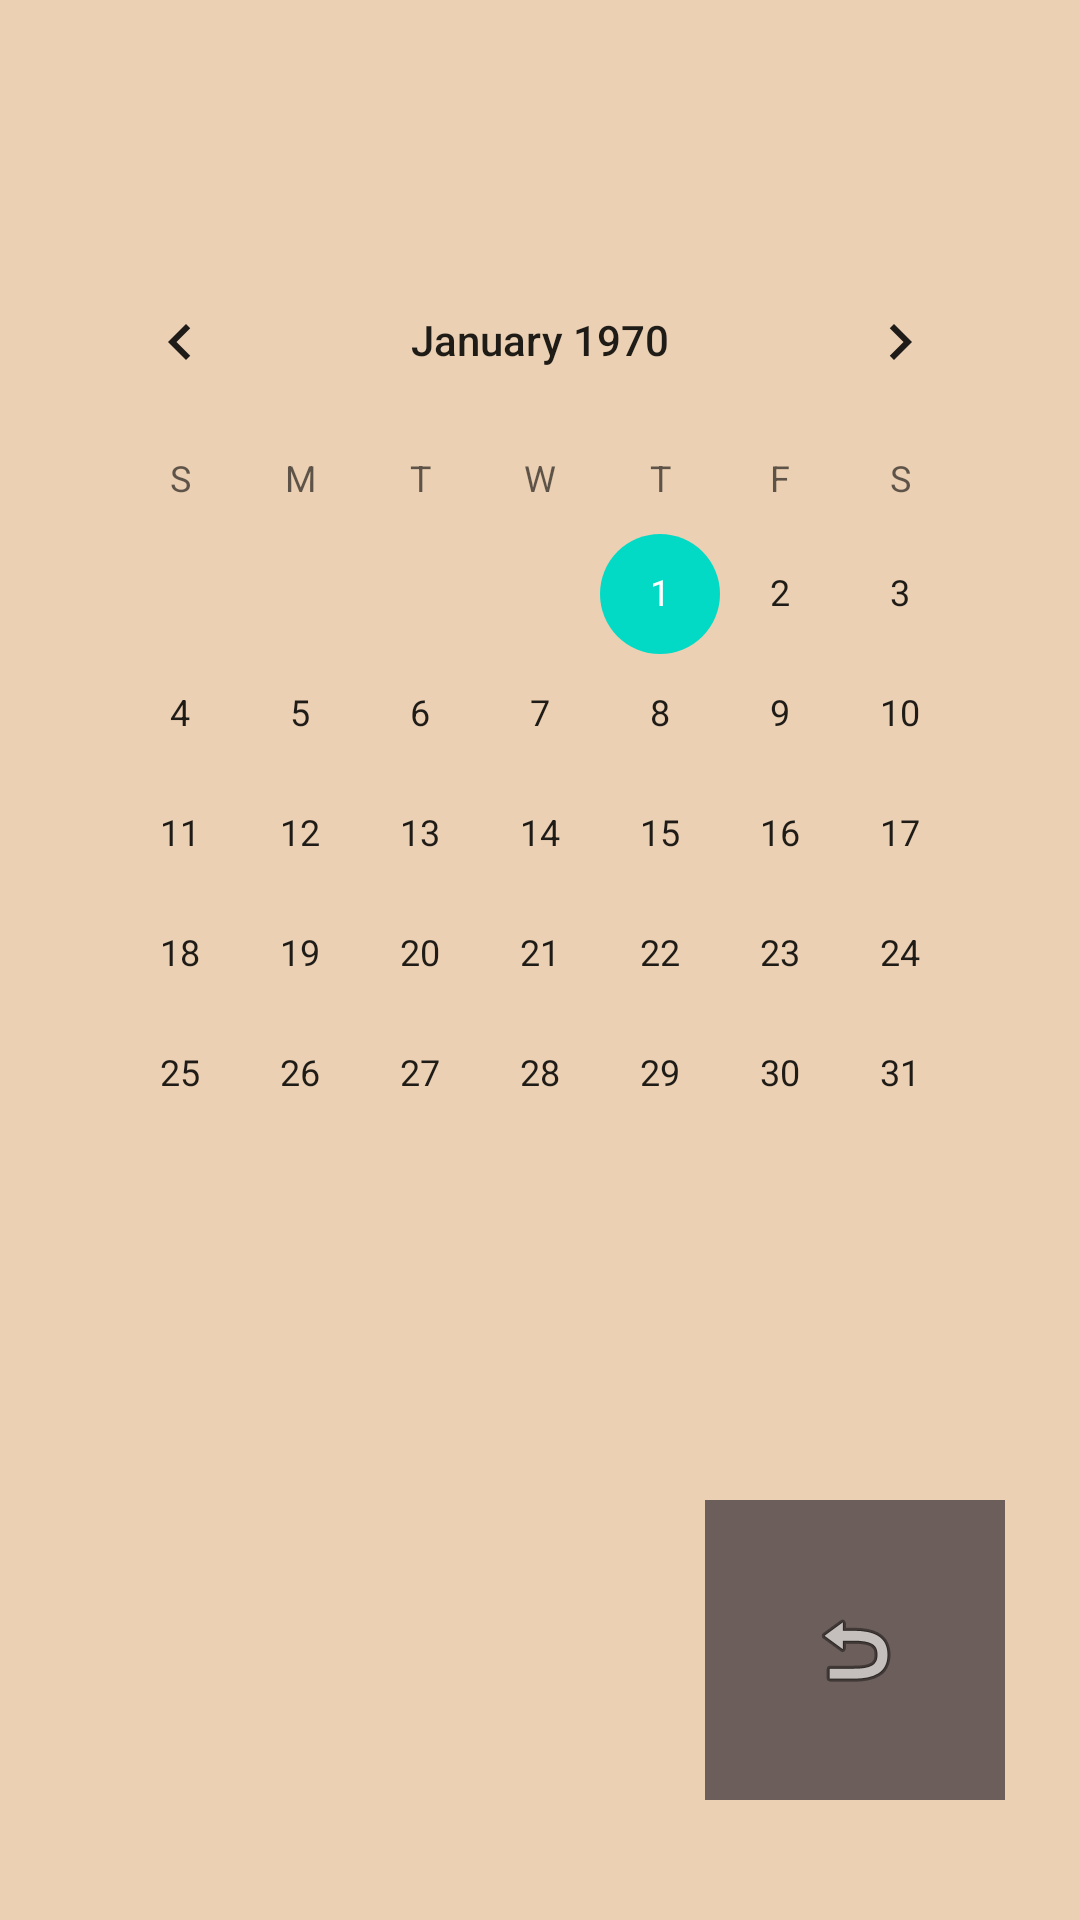

Layout XML and referenced resources for this Android screen:
<!-- AndroidManifest.xml: application theme Theme.Ejednevnik -->
<!-- res/layout/activity_calendar.xml -->
<?xml version="1.0" encoding="utf-8"?>
<androidx.constraintlayout.widget.ConstraintLayout xmlns:android="http://schemas.android.com/apk/res/android"
    xmlns:app="http://schemas.android.com/apk/res-auto"
    xmlns:tools="http://schemas.android.com/tools"
    android:layout_width="match_parent"
    android:layout_height="match_parent"
    android:background="@color/back_ground"
    tools:context=".Calendar_Activity">

    <ImageButton
        android:id="@+id/Calendar_Back_Button"
        android:layout_width="100sp"
        android:layout_height="100sp"
        android:layout_marginEnd="25dp"
        android:layout_marginBottom="40dp"
        android:background="@color/purple_700"
        android:contentDescription="@string/calendar_back_btn"
        android:onClick="goBack"
        app:layout_constraintBottom_toBottomOf="parent"
        app:layout_constraintEnd_toEndOf="parent"
        app:srcCompat="@android:drawable/ic_menu_revert" />

    <CalendarView
        android:id="@+id/calendarView"
        android:layout_width="0dp"
        android:layout_height="0dp"
        android:layout_marginStart="20dp"
        android:layout_marginTop="80dp"
        android:layout_marginEnd="20dp"
        android:layout_marginBottom="30dp"
        app:layout_constraintBottom_toTopOf="@+id/Calendar_Back_Button"
        app:layout_constraintEnd_toEndOf="parent"
        app:layout_constraintStart_toStartOf="parent"
        app:layout_constraintTop_toTopOf="parent" />

</androidx.constraintlayout.widget.ConstraintLayout>
<!-- resources referenced by this layout -->
<resources>
  <color name="back_ground">#EBD0B3</color>
  <color name="purple_700">#6C5F5B</color>
  <string name="calendar_back_btn">Календарь возврат</string>
  <style name="Theme.Ejednevnik" parent="Theme.MaterialComponents.DayNight.NoActionBar">
          
          <item name="colorPrimary">@color/purple_500</item>
          <item name="colorPrimaryVariant">@color/purple_700</item>
          <item name="colorOnPrimary">@color/white</item>
          
          <item name="colorSecondary">@color/teal_200</item>
          <item name="colorSecondaryVariant">@color/teal_700</item>
          <item name="colorOnSecondary">@color/black</item>
          
          <item name="android:statusBarColor" tools:targetApi="l">?attr/colorPrimaryVariant</item>
          
      </style>
  <color name="purple_500">#FF6200EE</color>
  <color name="white">#FFFFFFFF</color>
  <color name="teal_200">#FF03DAC5</color>
  <color name="teal_700">#FF018786</color>
  <color name="black">#FF000000</color>
</resources>
